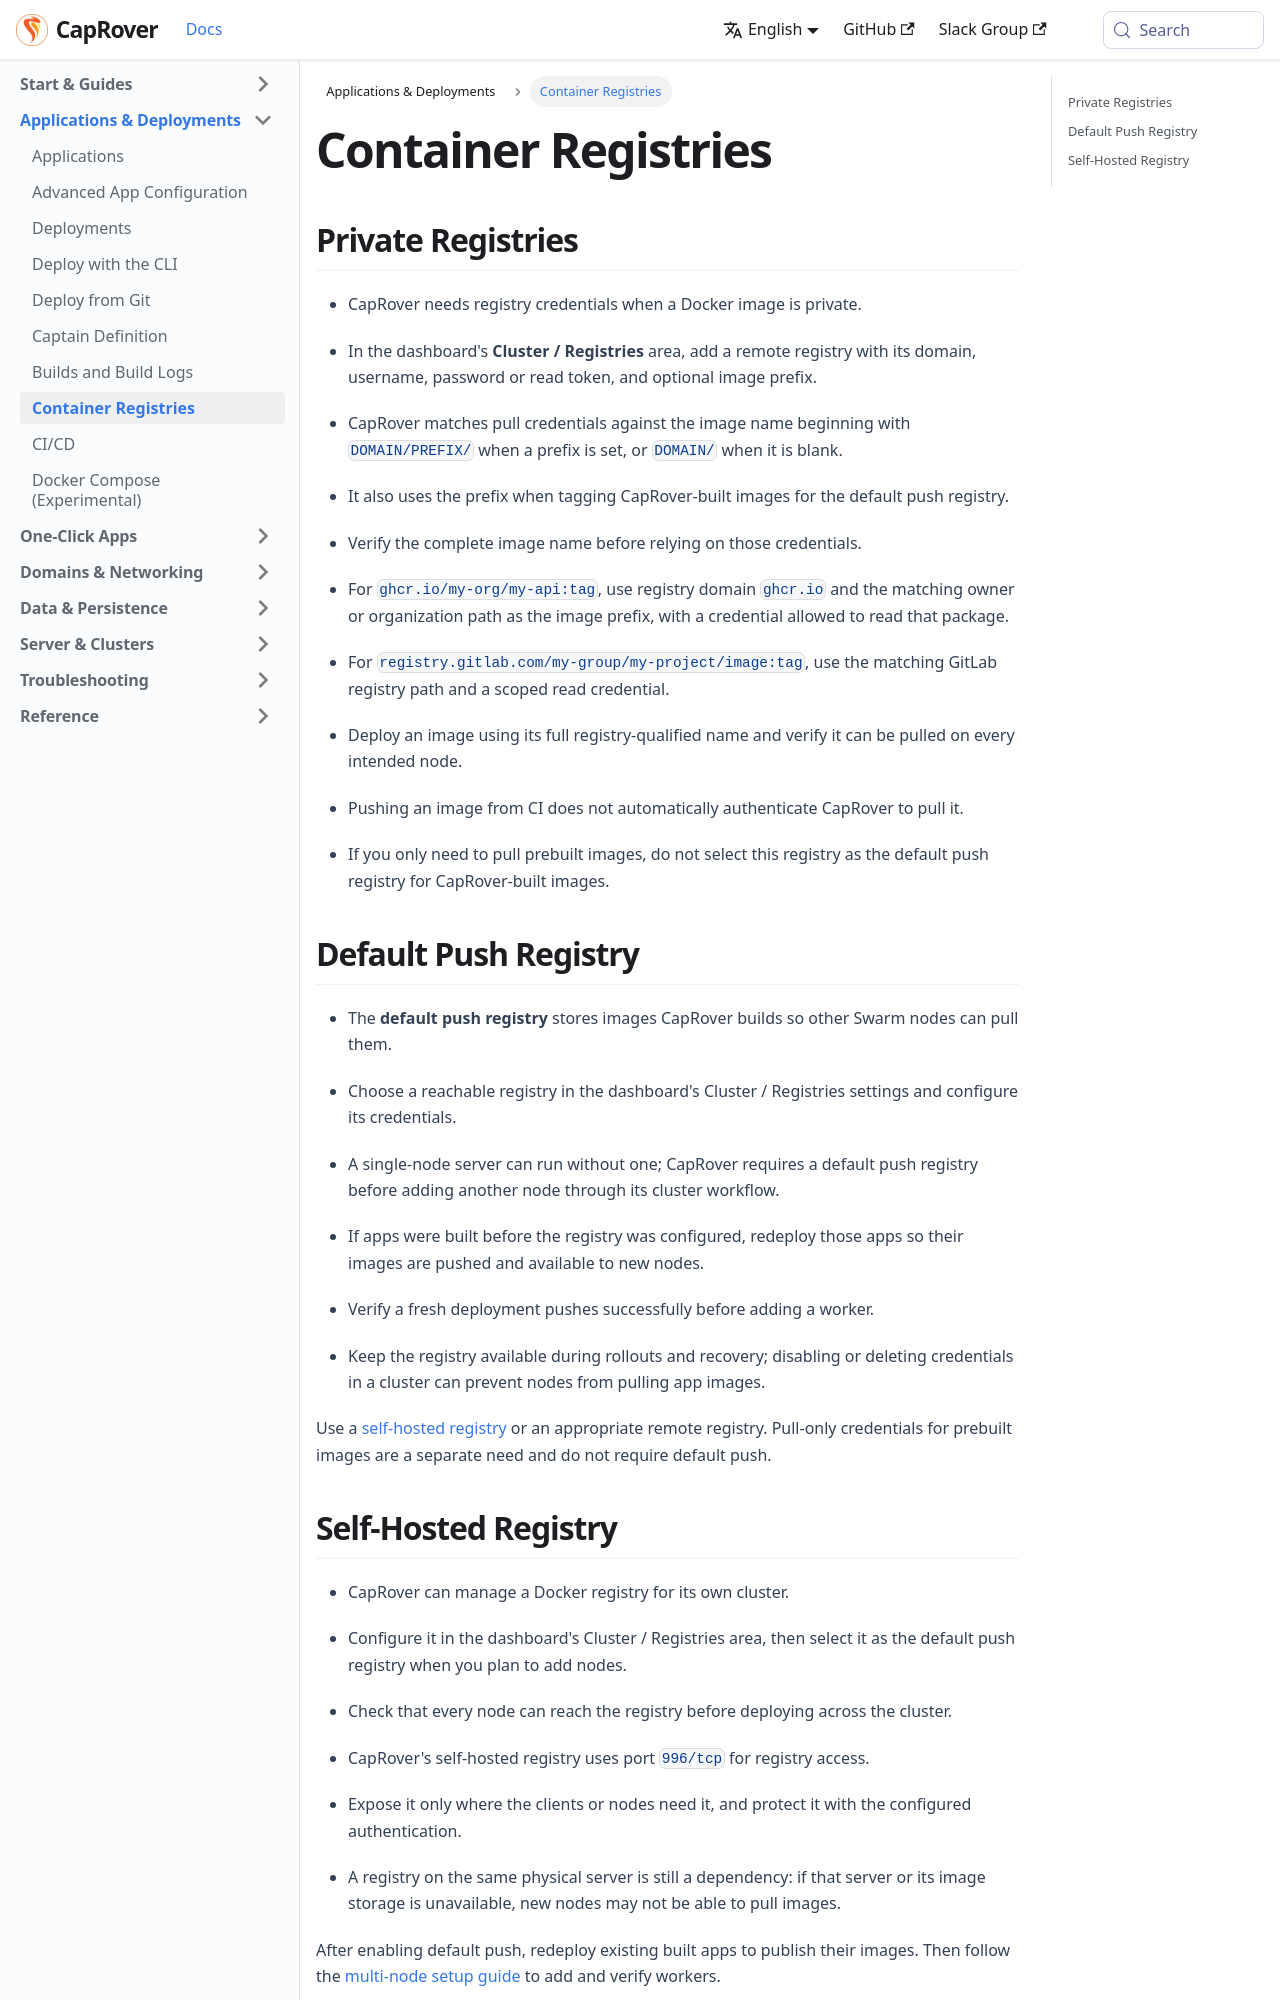

repository: caprover/caprover-website · page: docs/deployments/registries.html · generator: docusaurus

---
id: index
title: Container Registries
slug: /deployments/registries
---

<span id="source-deployments-registries-private"></span>

## Private Registries

- CapRover needs registry credentials when a Docker image is private.
- In the dashboard's **Cluster / Registries** area, add a remote registry with its domain, username, password or read token, and optional image prefix.
- CapRover matches pull credentials against the image name beginning with `DOMAIN/PREFIX/` when a prefix is set, or `DOMAIN/` when it is blank.
- It also uses the prefix when tagging CapRover-built images for the default push registry.
- Verify the complete image name before relying on those credentials.

- For `ghcr.io/my-org/my-api:tag`, use registry domain `ghcr.io` and the matching owner or organization path as the image prefix, with a credential allowed to read that package.
- For `registry.gitlab.com/my-group/my-project/image:tag`, use the matching GitLab registry path and a scoped read credential.

- Deploy an image using its full registry-qualified name and verify it can be pulled on every intended node.
- Pushing an image from CI does not automatically authenticate CapRover to pull it.
- If you only need to pull prebuilt images, do not select this registry as the default push registry for CapRover-built images.

<span id="source-deployments-registries-default-push"></span>

## Default Push Registry

- The **default push registry** stores images CapRover builds so other Swarm nodes can pull them.
- Choose a reachable registry in the dashboard's Cluster / Registries settings and configure its credentials.
- A single-node server can run without one; CapRover requires a default push registry before adding another node through its cluster workflow.

- If apps were built before the registry was configured, redeploy those apps so their images are pushed and available to new nodes.
- Verify a fresh deployment pushes successfully before adding a worker.
- Keep the registry available during rollouts and recovery; disabling or deleting credentials in a cluster can prevent nodes from pulling app images.

Use a [self-hosted registry](index.md) or an appropriate remote registry. Pull-only credentials for prebuilt images are a separate need and do not require default push.

<span id="source-deployments-registries-self-hosted"></span>
